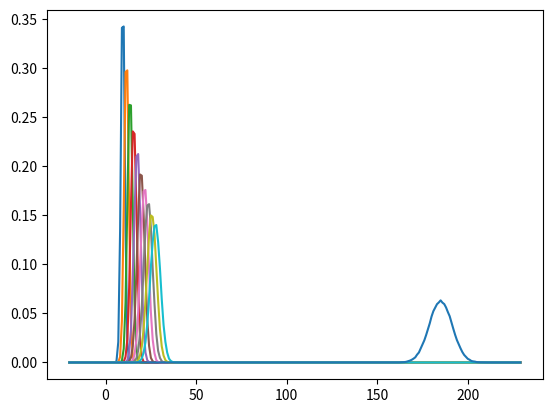

The matplotlib source for this figure:
import numpy as np
import matplotlib.pyplot as plt
from math import *

num = 100000
x_range = 250

def norm(m,n):
    dot = np.random.normal(m,n,num)
    xx = [int(x) for x in dot]
    return xx
a = np.zeros([11,100000])
for i in range(10):
    a[i] = norm(10+i*2,1+i/5.0)

for i in range(num):
    a[10,i] = sum(a[0:10,i])

count = np.zeros([11,x_range])
for con in range(11):
    for i in a[con]:
        count[con,int(i+20)] += 1

x = range(x_range)
x = [i - 20 for i in x]

for i in range(11):
    y = [y/num for y in count[i]]
    plt.plot(x,y)
plt.show()
